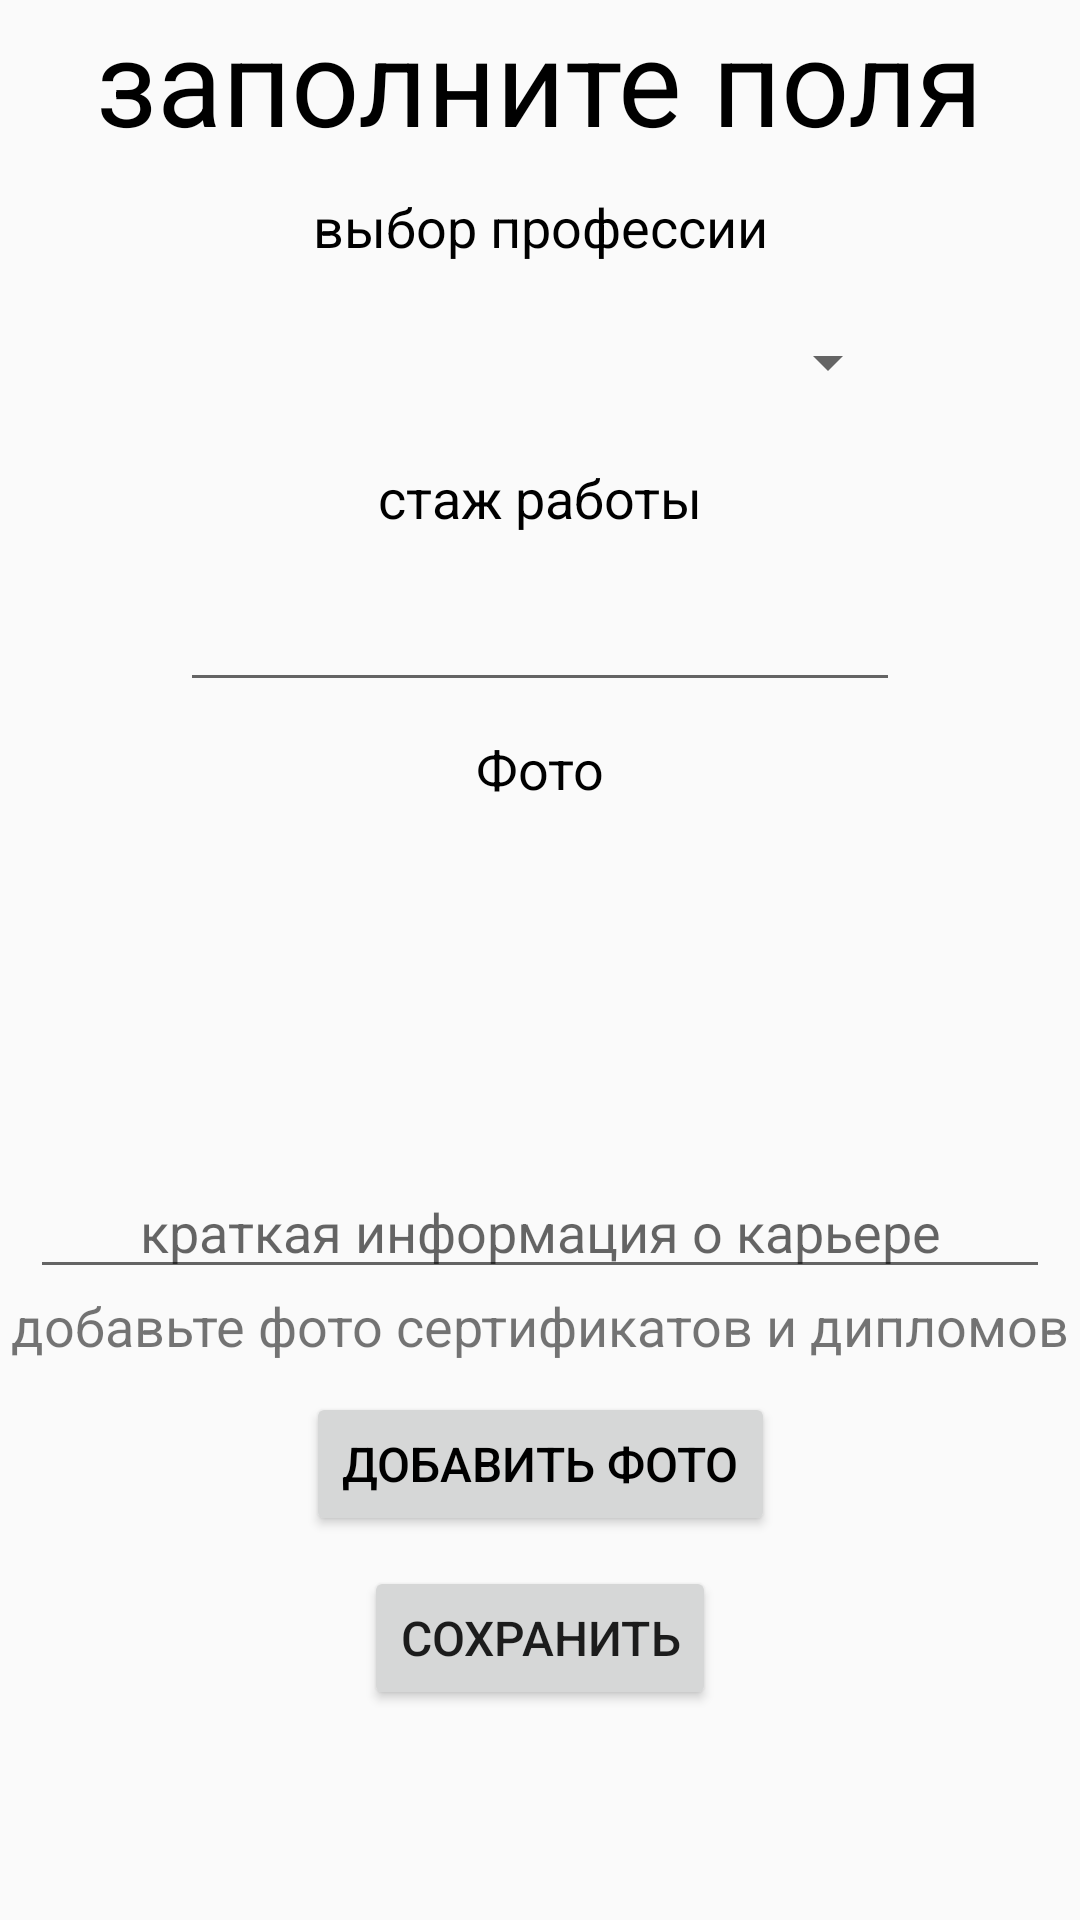

The Android layout XML behind this screen, and the referenced resources:
<!-- AndroidManifest.xml: application theme Theme.SmartPost -->
<!-- res/layout/fragment_second_registrarion.xml -->
<?xml version="1.0" encoding="utf-8"?>
<androidx.constraintlayout.widget.ConstraintLayout xmlns:android="http://schemas.android.com/apk/res/android"
    xmlns:app="http://schemas.android.com/apk/res-auto"
    xmlns:tools="http://schemas.android.com/tools"
    android:layout_width="match_parent"
    android:layout_height="match_parent"
    tools:context=".presentation.fragments.secondRegistration.SecondRegistrationFragment">

    <TextView
        android:id="@+id/tvFillIn"
        android:layout_width="wrap_content"
        android:layout_height="wrap_content"
        android:text="@string/fill_in_rus"
        android:textColor="@color/black"
        android:textSize="40sp"
        app:layout_constraintStart_toStartOf="parent"
        app:layout_constraintEnd_toEndOf="parent"
        app:layout_constraintTop_toTopOf="parent" />

    <TextView
        android:id="@+id/tvProfession"
        android:layout_width="wrap_content"
        android:layout_height="wrap_content"
        android:layout_marginTop="10dp"
        android:text="@string/choose_profession_rus"
        android:textColor="@color/black"
        android:textSize="18sp"
        app:layout_constraintEnd_toEndOf="parent"
        app:layout_constraintStart_toStartOf="parent"
        app:layout_constraintTop_toBottomOf="@id/tvFillIn" />

    <Spinner
        android:id="@+id/spinnerProfession"
        android:layout_width="240dp"
        android:layout_height="46dp"
        android:layout_marginTop="10dp"
        app:layout_constraintEnd_toEndOf="parent"
        app:layout_constraintStart_toStartOf="parent"
        app:layout_constraintTop_toBottomOf="@id/tvProfession" />

    <TextView
        android:id="@+id/tvExperience"
        android:layout_width="wrap_content"
        android:layout_height="wrap_content"
        android:layout_marginTop="10dp"
        android:text="@string/experience_rus"
        android:textColor="@color/black"
        android:textSize="18sp"
        app:layout_constraintEnd_toEndOf="parent"
        app:layout_constraintStart_toStartOf="parent"
        app:layout_constraintTop_toBottomOf="@id/spinnerProfession" />

    <EditText
        android:id="@+id/etExperience"
        android:layout_width="240dp"
        android:layout_height="46dp"
        android:layout_marginTop="10dp"
        android:importantForAutofill="no"
        android:inputType="text"
        app:layout_constraintEnd_toEndOf="parent"
        app:layout_constraintStart_toStartOf="parent"
        app:layout_constraintTop_toBottomOf="@id/tvExperience"
        tools:ignore="LabelFor" />

    <TextView
        android:id="@+id/tvImg"
        android:layout_width="wrap_content"
        android:layout_height="wrap_content"
        android:layout_marginTop="10dp"
        android:text="@string/add_img_rus"
        android:textColor="@color/black"
        android:textSize="18sp"
        app:layout_constraintEnd_toEndOf="parent"
        app:layout_constraintStart_toStartOf="parent"
        app:layout_constraintTop_toBottomOf="@id/etExperience" />

    <ImageView
        android:id="@+id/imgSecondFragment"
        android:layout_width="100dp"
        android:layout_height="100dp"
        android:layout_marginTop="10dp"
        android:background="@drawable/ic_add_photo"
        app:layout_constraintEnd_toEndOf="parent"
        app:layout_constraintStart_toStartOf="parent"
        app:layout_constraintTop_toBottomOf="@id/tvImg"
        tools:ignore="ContentDescription" />

    <EditText
        android:id="@+id/etCareerDescription"
        android:layout_width="match_parent"
        android:layout_height="wrap_content"
        android:layout_margin="10dp"
        android:hint="@string/career_desc_rus"
        android:importantForAutofill="no"
        android:inputType="text"
        android:textAlignment="center"
        app:layout_constraintEnd_toEndOf="parent"
        app:layout_constraintStart_toStartOf="parent"
        app:layout_constraintTop_toBottomOf="@id/imgSecondFragment" />

    <TextView
        android:id="@+id/tvCertificate"
        android:layout_width="wrap_content"
        android:layout_height="wrap_content"
        app:layout_constraintTop_toBottomOf="@id/etCareerDescription"
        app:layout_constraintStart_toStartOf="parent"
        app:layout_constraintEnd_toEndOf="parent"
        android:text="@string/add_certificate_and_diploms_photo_rus"
        android:textSize="18sp"/>
    <androidx.recyclerview.widget.RecyclerView
        android:id="@+id/recyclerSecond"
        android:layout_width="wrap_content"
        android:layout_height="wrap_content"
        android:layout_marginTop="10dp"
        android:orientation="horizontal"
        app:layoutManager="androidx.recyclerview.widget.LinearLayoutManager"
        app:layout_constraintStart_toStartOf="parent"
        app:layout_constraintTop_toBottomOf="@id/tvCertificate"
        tools:listitem="@layout/certificate_image_item" />

    <Button
        android:id="@+id/btnAdd"
        android:layout_width="wrap_content"
        android:layout_height="wrap_content"
        android:text="@string/add_photo_rus"
        android:textColor="@color/black"
        android:textSize="16sp"
        app:layout_constraintEnd_toEndOf="parent"
        app:layout_constraintStart_toStartOf="parent"
        app:layout_constraintTop_toBottomOf="@id/recyclerSecond" />

    <Button
        android:id="@+id/btnSave"
        android:layout_width="wrap_content"
        android:layout_height="wrap_content"
        android:text="@string/save"
        android:textSize="16sp"
        android:layout_marginTop="10dp"
        app:layout_constraintTop_toBottomOf="@id/btnAdd"
        app:layout_constraintStart_toStartOf="parent"
        app:layout_constraintEnd_toEndOf="parent"/>
</androidx.constraintlayout.widget.ConstraintLayout>
<!-- res/layout/certificate_image_item.xml (included above) -->
<?xml version="1.0" encoding="utf-8"?>
<LinearLayout xmlns:android="http://schemas.android.com/apk/res/android"
    android:layout_width="wrap_content"
    xmlns:tools="http://schemas.android.com/tools"
    android:orientation="vertical"
    android:layout_height="wrap_content">
    <ImageView
        android:id="@+id/imgCertificate"
        android:layout_width="100dp"
        android:layout_height="100dp"
        android:layout_margin="10dp"
        tools:ignore="ContentDescription"
        tools:src="@mipmap/ic_launcher" />
    <EditText
        android:layout_width="wrap_content"
        android:layout_height="wrap_content"
        android:hint="Описание"/>
</LinearLayout>
<!-- resources referenced by this layout -->
<resources>
  <color name="black">#FF000000</color>
  <string name="add_certificate_and_diploms_photo_rus">добавьте фото сертификатов и дипломов</string>
  <string name="add_img_rus">Фото</string>
  <string name="add_photo_rus">Добавить фото</string>
  <string name="career_desc_rus">краткая информация о карьере</string>
  <string name="choose_profession_rus">выбор профессии</string>
  <string name="experience_rus">стаж работы</string>
  <string name="fill_in_rus">заполните поля</string>
  <string name="save">сохранить</string>
  <style name="Theme.SmartPost" parent="Theme.MaterialComponents.DayNight.NoActionBar.Bridge">
          
          <item name="colorPrimary">@color/purple_500</item>
          <item name="colorPrimaryVariant">@color/purple_700</item>
          <item name="colorOnPrimary">@color/white</item>
          
          <item name="colorSecondary">@color/teal_200</item>
          <item name="colorSecondaryVariant">@color/teal_700</item>
          <item name="colorOnSecondary">@color/black</item>
          
          <item name="android:statusBarColor" tools:targetApi="l">?attr/colorPrimaryVariant</item>
          
      </style>
  <color name="purple_500">#FF6200EE</color>
  <color name="purple_700">#FF3700B3</color>
  <color name="white">#FFFFFFFF</color>
  <color name="teal_200">#FF03DAC5</color>
  <color name="teal_700">#FF018786</color>
</resources>
